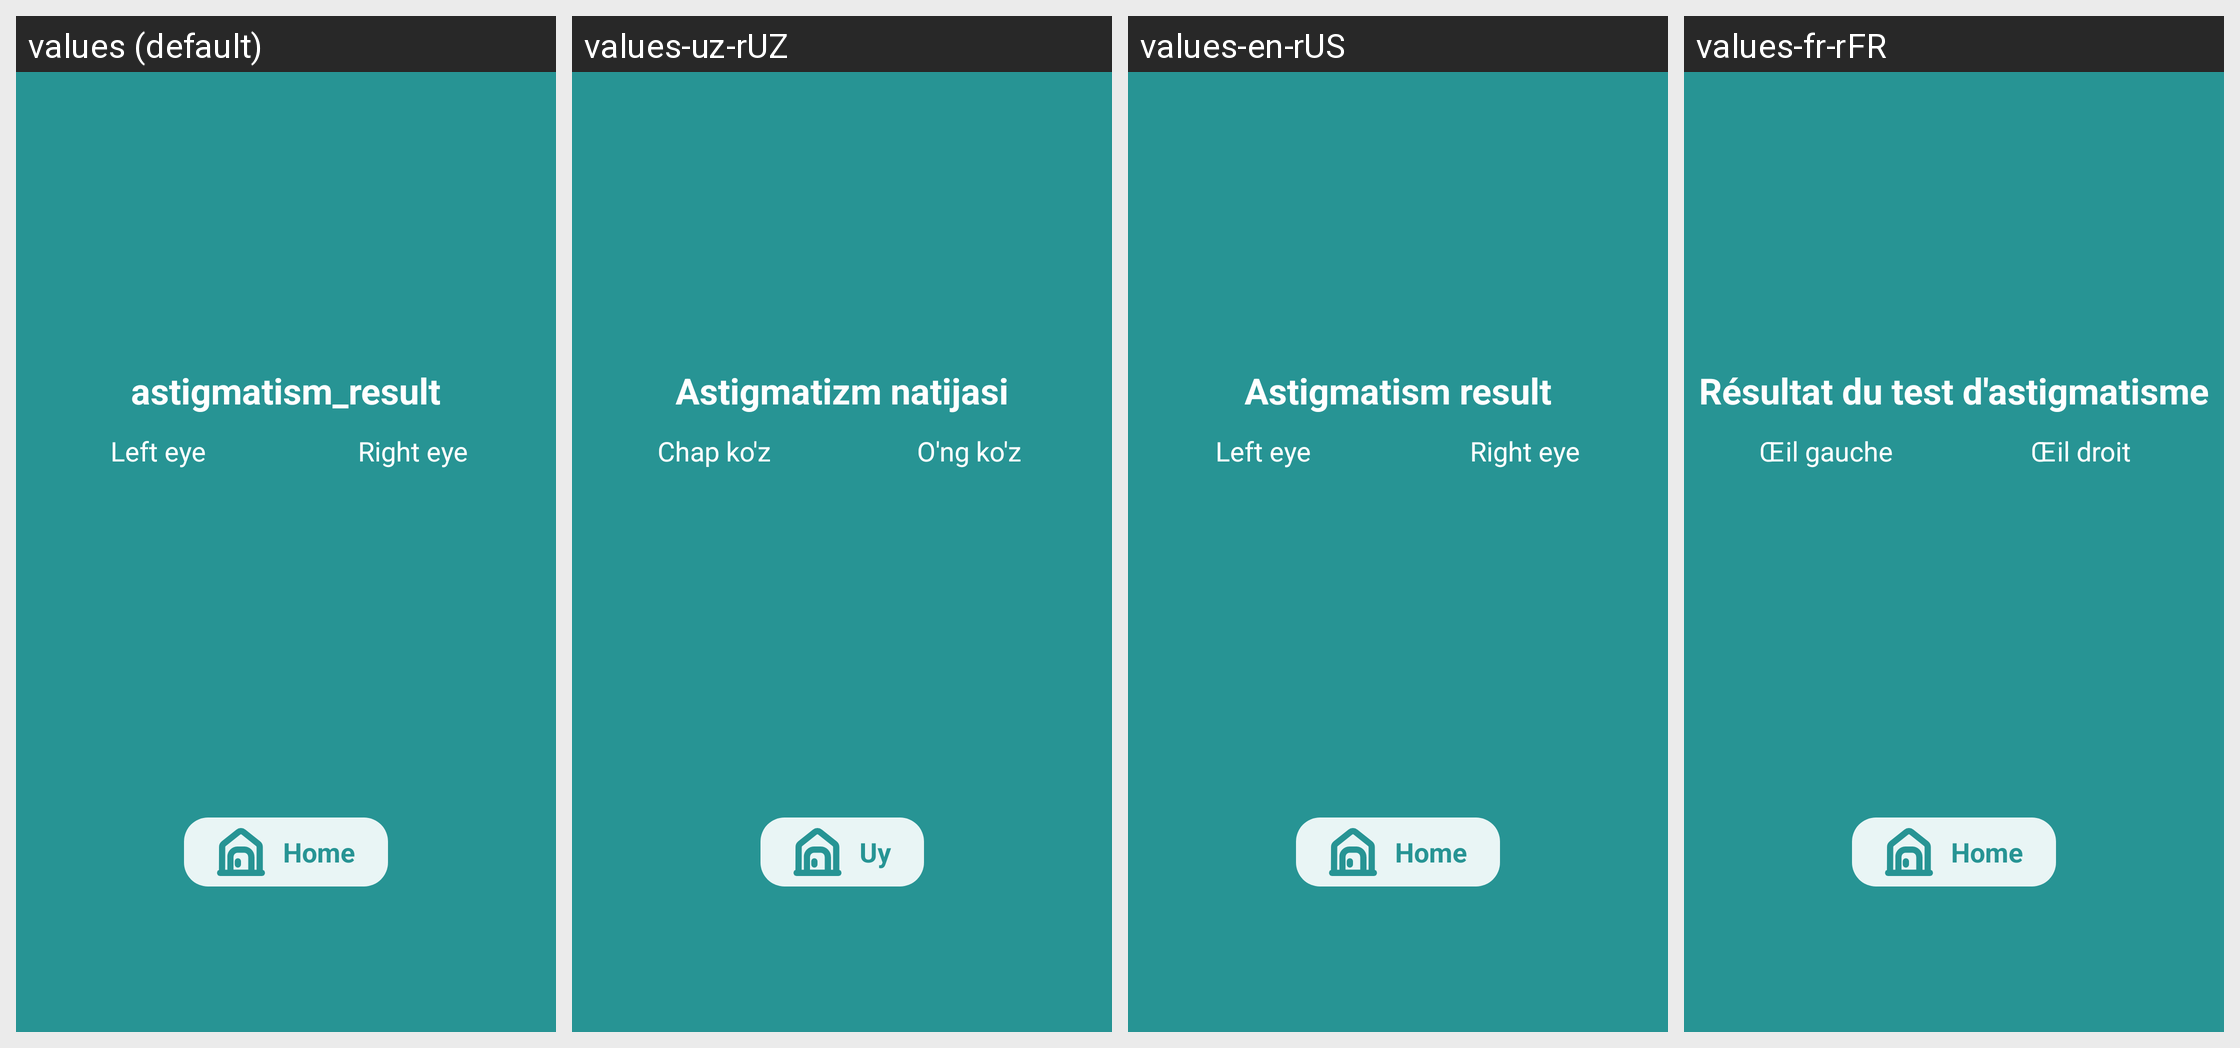

Translations of the strings shown on this Android screen, per locale in the grid:
Android screen res/layout/fragment_result_astigmatism.xml rendered under 4 locales, left to right: values (default), values-uz-rUZ, values-en-rUS, values-fr-rFR. Device: Nexus 5 (rendered at 1080×1920; each locale shown at half size, 540×960, under a caption strip naming it); theme Theme.CheckEyesight.
Other locales in the repository, not shown: values-es-rES, values-pt-rPT, values-ru-rRU.
Strings drawn on this screen, with the default value and each locale's value (text and hints the layout hard-codes, and strings that could not be matched under every locale, appear in the picture but are not listed):

astigmatism_result
  values: astigmatism_result
  values-uz-rUZ: Astigmatizm natijasi
  values-en-rUS: Astigmatism result
  values-fr-rFR: Résultat du test d'astigmatisme

left_eye
  values: Left eye
  values-uz-rUZ: Chap ko'z
  values-en-rUS: Left eye		
  values-fr-rFR: Œil gauche

right_eye
  values: Right eye
  values-uz-rUZ: O'ng ko'z
  values-en-rUS: Right eye
  values-fr-rFR: Œil droit

home
  values: Home
  values-uz-rUZ: Uy
  values-en-rUS: Home
  values-fr-rFR: Home
